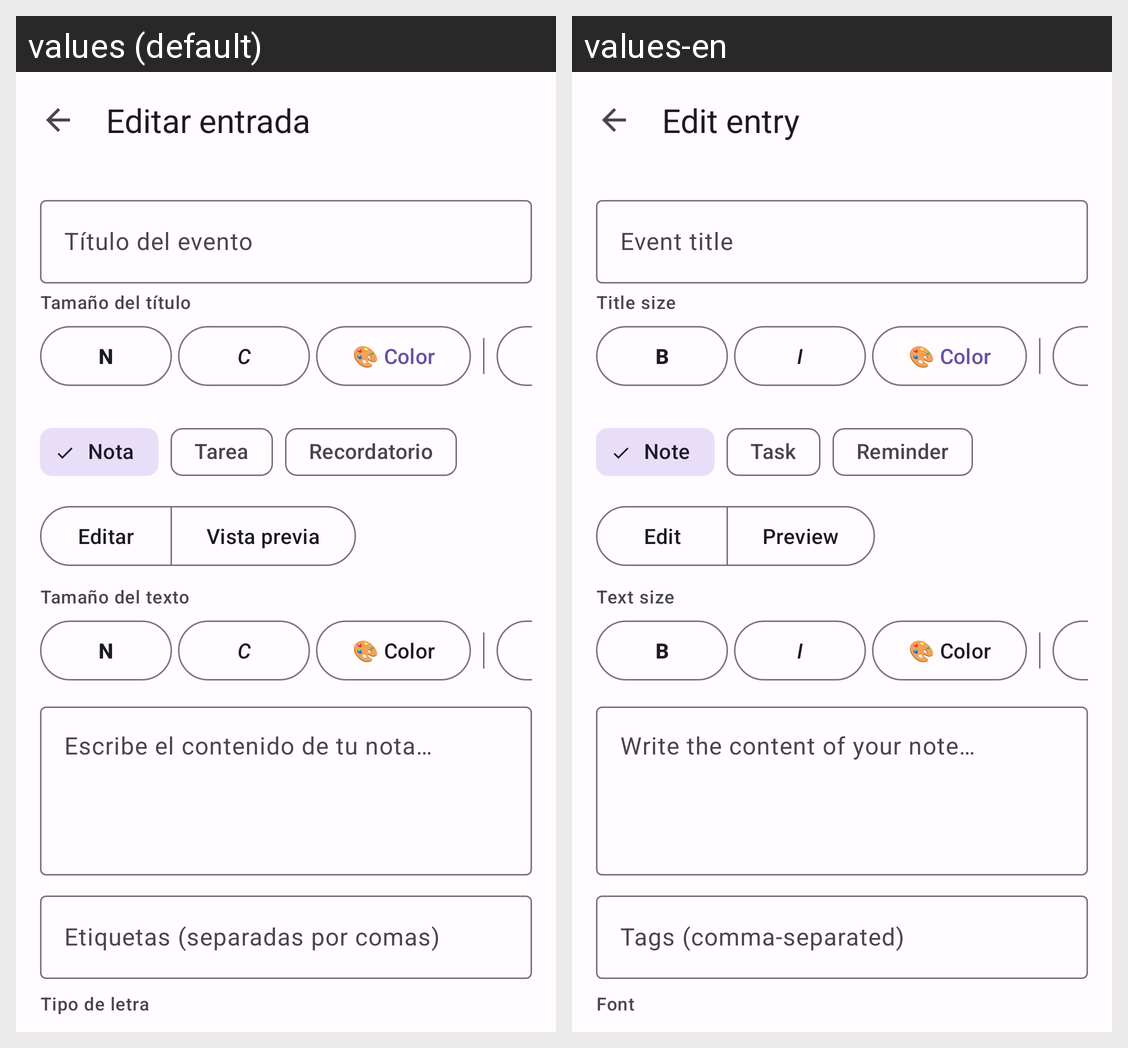

For this localized Android screen grid, give each drawn string resource with its value in every locale shown.
Android screen res/layout/fragment_entry_editor.xml rendered under 2 locales, left to right: values (default), values-en. Device: Nexus 5 (rendered at 1080×1920; each locale shown at half size, 540×960, under a caption strip naming it); theme Theme.NomyAgenda.
Strings drawn on this screen, with the default value and each locale's value (text and hints the layout hard-codes, and strings that could not be matched under every locale, appear in the picture but are not listed):

editor_title
  values: Editar entrada
  values-en: Edit entry

event_title_hint
  values: Título del evento
  values-en: Event title

hint_title_font_size
  values: Tamaño del título
  values-en: Title size

format_bold
  values: N
  values-en: B

format_italic
  values: C
  values-en: I

format_color
  values: 🎨 Color
  values-en: 🎨 Color

type_note
  values: Nota
  values-en: Note

type_task
  values: Tarea
  values-en: Task

type_reminder
  values: Recordatorio
  values-en: Reminder

note_mode_edit
  values: Editar
  values-en: Edit

note_mode_preview
  values: Vista previa
  values-en: Preview

hint_content_font_size
  values: Tamaño del texto
  values-en: Text size

hint_note_content_editor
  values: Escribe el contenido de tu nota…
  values-en: Write the content of your note…

hint_tags
  values: Etiquetas (separadas por comas)
  values-en: Tags (comma-separated)

hint_font_family
  values: Tipo de letra
  values-en: Font
